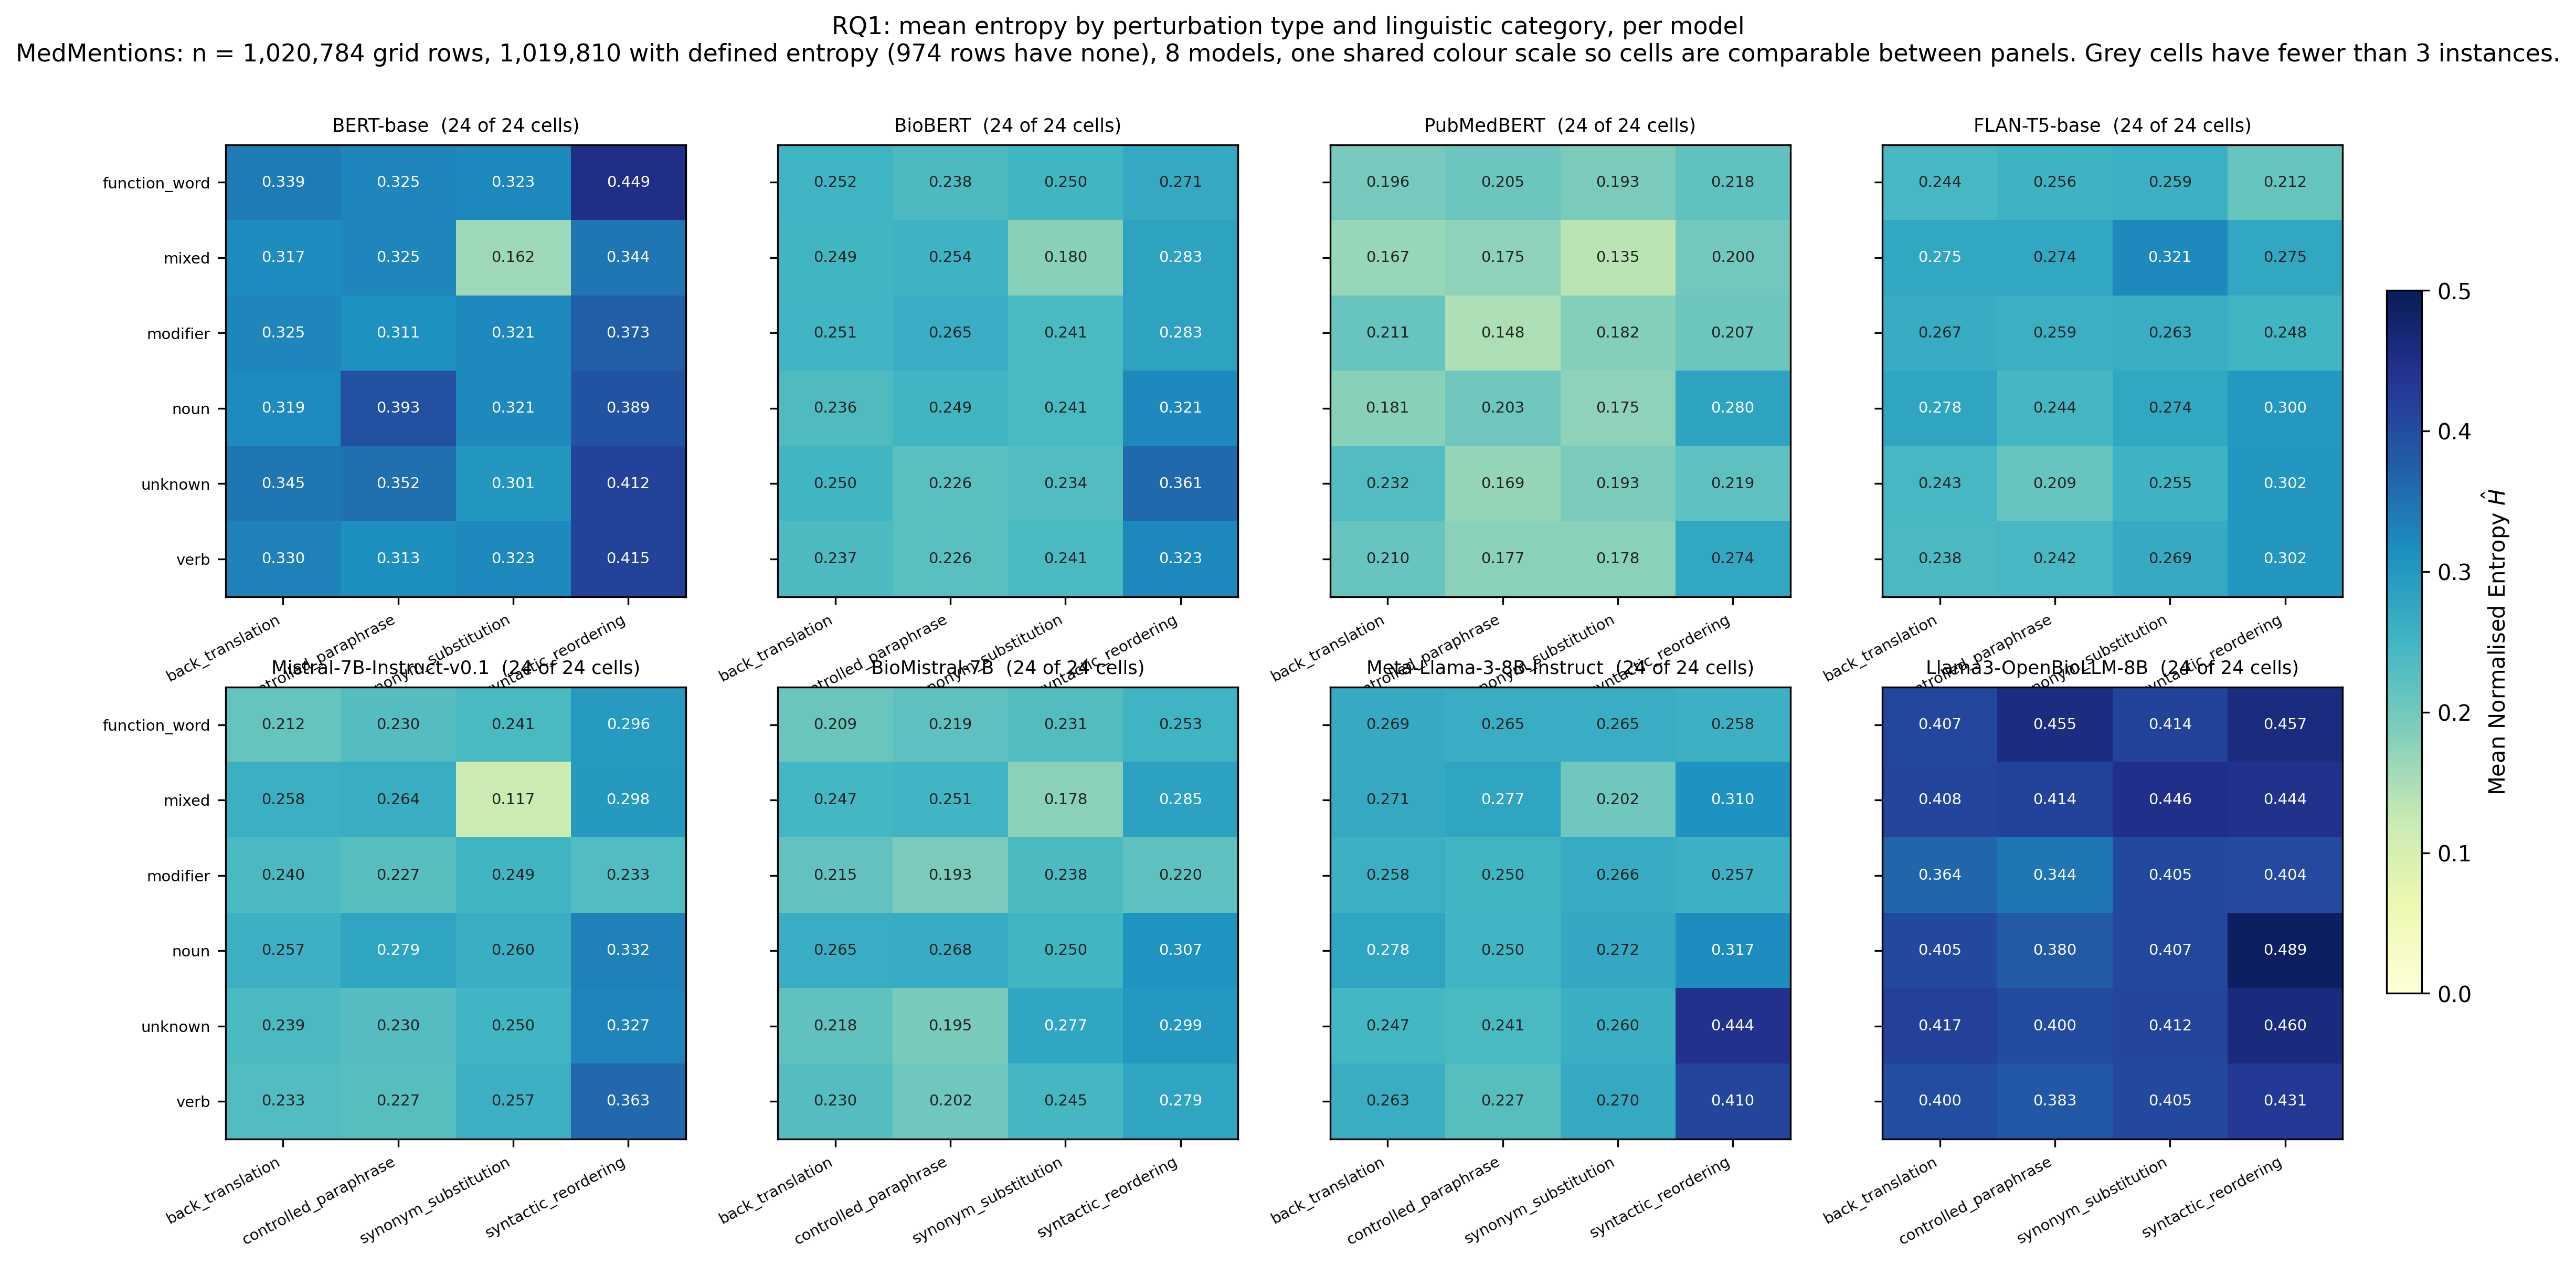

The data file committed next to this chart (first rows):
, cells_surviving
BERT-base, 24
BioBERT, 24
PubMedBERT, 24
FLAN-T5-base, 24
Mistral-7B-Instruct-v0.1, 24
BioMistral-7B, 24
Meta-Llama-3-8B-Instruct, 24
Llama3-OpenBioLLM-8B, 24
